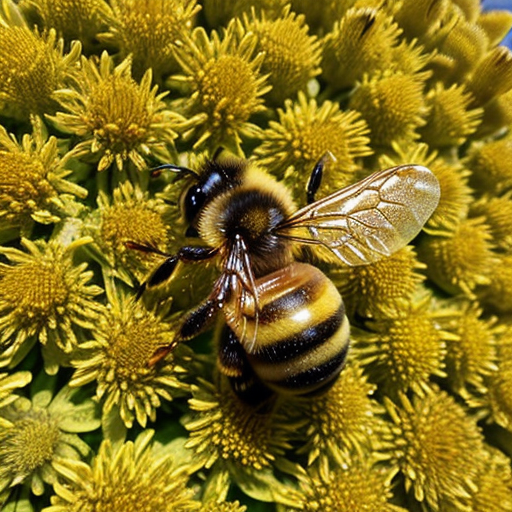
Generation parameters embedded in this image by AUTOMATIC1111 Stable Diffusion web UI or a fork of it (Forge, ...) (PNG 'parameters' text chunk):
bee
Negative prompt: person, human, men, women, painting, cartoon, anime, comic
Steps: 20, Sampler: DPM++ 2M, Schedule type: Karras, CFG scale: 7, Seed: 1990933144, Size: 512x512, Model hash: 463d6a9fe8, Model: absolutereality_v181, VAE hash: 235745af8d, VAE: vae-ft-mse-840000-ema-pruned.ckpt, Version: v1.10.1